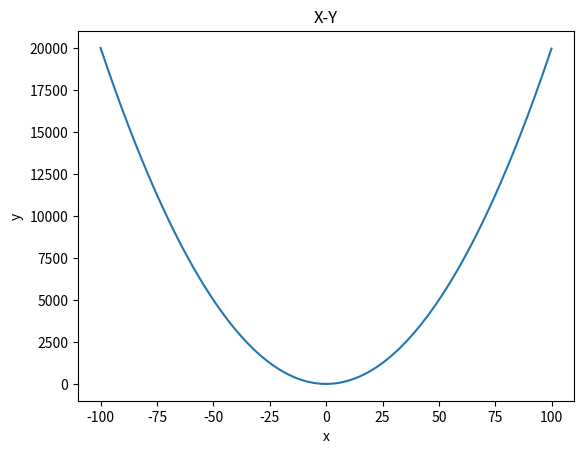

The matplotlib source for this figure:
import matplotlib.pyplot as plt
import numpy as np

# 平均50、分散20の乱数を10万個作成する
#x = np.random.normal(50, 20, 100000)
#left = np.array([1, 2, 3, 4, 5])
#height = np.array([100, 300, 200, 500, 400])
x = np.arange(-100, 100, 0.1)

# 計算式
y = 2 * (x**2)

#plt.plot(left, height)
#plt.plot(y)
# 画像のプロット先の準備
fig = plt.figure()

# ヒストグラムの描画
#plt.hist(x, bins=100, ec='black')

plt.plot(x, y)

# グラフの指定
plt.title("X-Y")
# x方向のラベル
plt.xlabel("x")
# y方向のラベル
plt.ylabel("y")
# グラフの表示範囲(x方向)
#plt.xlim(-50, 150)
# グリッドを表示する
#plt.grid()

# グラフをファイルに保存する
fig.savefig("img.png")